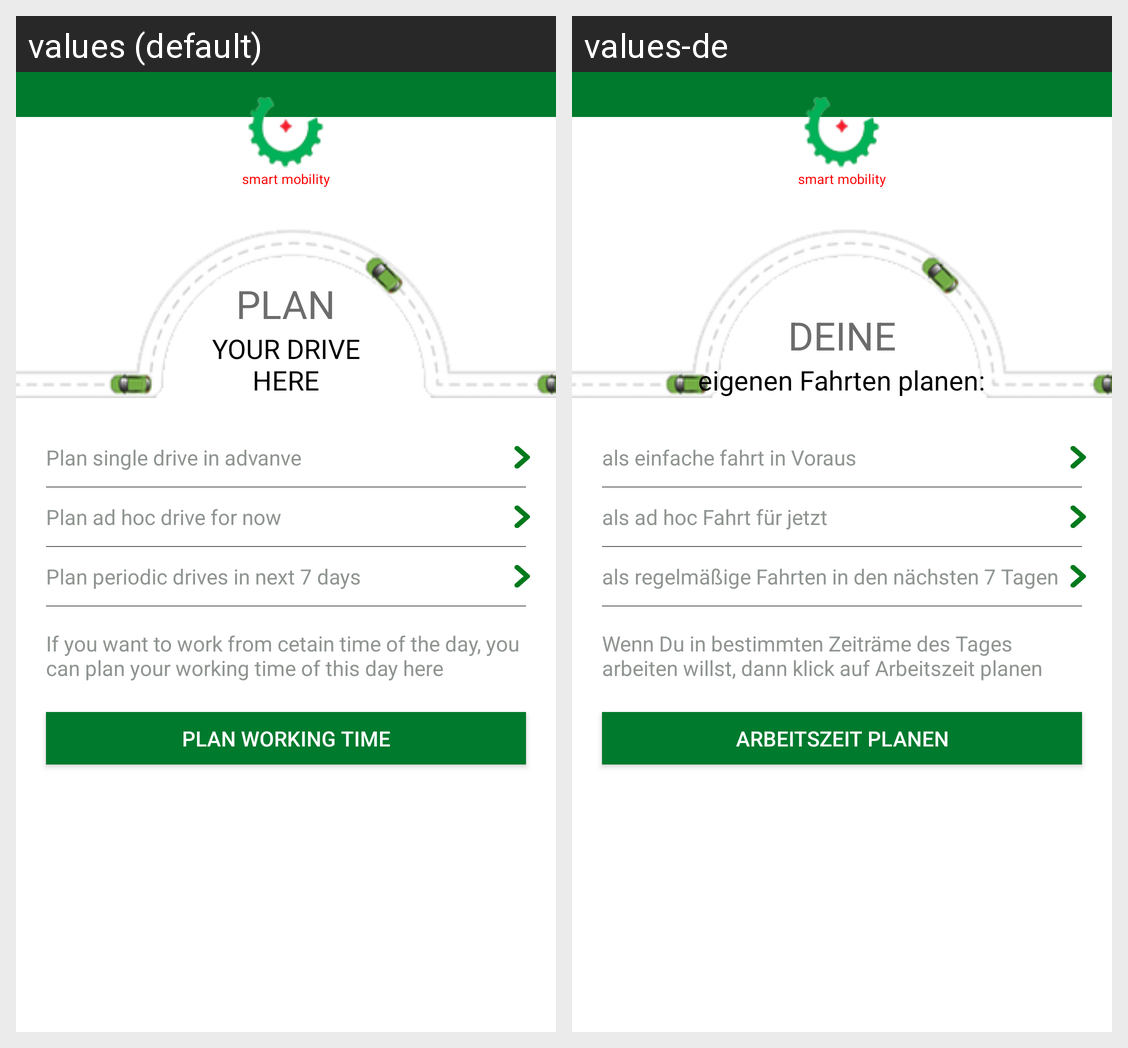

This grid shows one Android layout under two languages. Give, for every string resource on the screen, its name, the default text and each shown locale's text.
Android screen res/layout/driver_fragment.xml rendered under 2 locales, left to right: values (default), values-de. Device: Nexus 5 (rendered at 1080×1920; each locale shown at half size, 540×960, under a caption strip naming it); theme AppTheme.
Strings drawn on this screen, with the default value and each locale's value (text and hints the layout hard-codes, and strings that could not be matched under every locale, appear in the picture but are not listed):

driver_home_title_line1
  values: PLAN
  values-de: Deine

driver_home_title_line2
  values: YOUR DRIVE
      HERE
  values-de: eigenen Fahrten planen:

driver_home_single
  values: Plan single drive in advanve
  values-de: als einfache fahrt in Voraus

driver_home_adhoc
  values: Plan ad hoc drive for now
  values-de: als ad hoc Fahrt für jetzt

driver_home_periodic
  values: Plan periodic drives in next 7 days
  values-de: als regelmäßige Fahrten in den nächsten 7 Tagen

driver_home_desc
  values: If you want to work from cetain time of the day, you can plan your working time of this day here
  values-de: Wenn Du in bestimmten Zeiträme des Tages arbeiten willst, dann klick auf Arbeitszeit planen

driver_home_plan
  values: Plan working time
  values-de: Arbeitszeit planen
